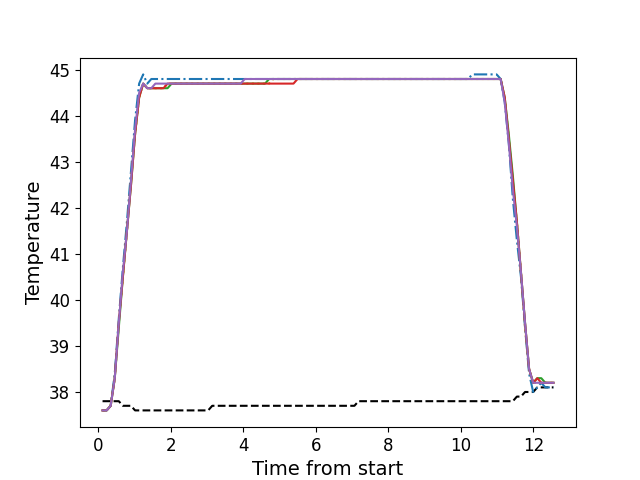

The data file committed next to this chart (first rows):
, times, neutral, z1, z2, z3, z4, z5
0, 0.1136, 37.8, 37.6, 37.6, 37.6, 37.6, 37.6
1, 0.2262, 37.8, 37.6, 37.6, 37.6, 37.6, 37.6
2, 0.3379, 37.8, 37.7, 37.7, 37.7, 37.7, 37.7
3, 0.4505, 37.8, 38.4, 38.3, 38.3, 38.3, 38.3
4, 0.5621, 37.8, 39.6, 39.5, 39.4, 39.5, 39.5
5, 0.6745, 37.7, 40.7, 40.5, 40.5, 40.5, 40.6
6, 0.7863, 37.7, 41.7, 41.5, 41.5, 41.5, 41.5
7, 0.8989, 37.7, 42.8, 42.6, 42.5, 42.5, 42.6
8, 1.011, 37.6, 43.9, 43.6, 43.6, 43.6, 43.7
9, 1.123, 37.6, 44.7, 44.4, 44.4, 44.4, 44.5
10, 1.235, 37.6, 44.9, 44.7, 44.7, 44.7, 44.7
11, 1.347, 37.6, 44.7, 44.6, 44.6, 44.6, 44.6
12, 1.459, 37.6, 44.8, 44.6, 44.6, 44.6, 44.6
13, 1.571, 37.6, 44.8, 44.6, 44.6, 44.6, 44.7
14, 1.684, 37.6, 44.8, 44.6, 44.6, 44.6, 44.7
15, 1.795, 37.6, 44.8, 44.6, 44.6, 44.6, 44.7
16, 1.907, 37.6, 44.8, 44.7, 44.6, 44.7, 44.7
17, 2.019, 37.6, 44.8, 44.7, 44.7, 44.7, 44.7
18, 2.132, 37.6, 44.8, 44.7, 44.7, 44.7, 44.7
19, 2.243, 37.6, 44.8, 44.7, 44.7, 44.7, 44.7
20, 2.356, 37.6, 44.8, 44.7, 44.7, 44.7, 44.7
21, 2.467, 37.6, 44.8, 44.7, 44.7, 44.7, 44.7
22, 2.579, 37.6, 44.8, 44.7, 44.7, 44.7, 44.7
23, 2.692, 37.6, 44.8, 44.7, 44.7, 44.7, 44.7
24, 2.803, 37.6, 44.8, 44.7, 44.7, 44.7, 44.7
25, 2.916, 37.6, 44.8, 44.7, 44.7, 44.7, 44.7
26, 3.027, 37.6, 44.8, 44.7, 44.7, 44.7, 44.7
27, 3.14, 37.7, 44.8, 44.7, 44.7, 44.7, 44.7
28, 3.252, 37.7, 44.8, 44.7, 44.7, 44.7, 44.7
29, 3.364, 37.7, 44.8, 44.7, 44.7, 44.7, 44.7
30, 3.476, 37.7, 44.8, 44.7, 44.7, 44.7, 44.7
31, 3.589, 37.7, 44.8, 44.7, 44.7, 44.7, 44.7
32, 3.7, 37.7, 44.8, 44.7, 44.7, 44.7, 44.7
33, 3.812, 37.7, 44.8, 44.7, 44.7, 44.7, 44.7
34, 3.925, 37.7, 44.8, 44.7, 44.7, 44.7, 44.7
35, 4.036, 37.7, 44.8, 44.7, 44.7, 44.7, 44.8
36, 4.148, 37.7, 44.8, 44.7, 44.7, 44.7, 44.8
37, 4.261, 37.7, 44.8, 44.7, 44.7, 44.7, 44.8
38, 4.373, 37.7, 44.8, 44.7, 44.7, 44.7, 44.8
39, 4.484, 37.7, 44.8, 44.7, 44.7, 44.7, 44.8
40, 4.597, 37.7, 44.8, 44.7, 44.7, 44.7, 44.8
41, 4.709, 37.7, 44.8, 44.7, 44.8, 44.7, 44.8
42, 4.821, 37.7, 44.8, 44.8, 44.8, 44.7, 44.8
43, 4.933, 37.7, 44.8, 44.8, 44.8, 44.7, 44.8
44, 5.046, 37.7, 44.8, 44.8, 44.8, 44.7, 44.8
45, 5.157, 37.7, 44.8, 44.8, 44.8, 44.7, 44.8
46, 5.269, 37.7, 44.8, 44.8, 44.8, 44.7, 44.8
47, 5.381, 37.7, 44.8, 44.8, 44.8, 44.7, 44.8
48, 5.493, 37.7, 44.8, 44.8, 44.8, 44.8, 44.8
49, 5.606, 37.7, 44.8, 44.8, 44.8, 44.8, 44.8
50, 5.717, 37.7, 44.8, 44.8, 44.8, 44.8, 44.8
51, 5.83, 37.7, 44.8, 44.8, 44.8, 44.8, 44.8
52, 5.942, 37.7, 44.8, 44.8, 44.8, 44.8, 44.8
53, 6.054, 37.7, 44.8, 44.8, 44.8, 44.8, 44.8
54, 6.167, 37.7, 44.8, 44.8, 44.8, 44.8, 44.8
55, 6.278, 37.7, 44.8, 44.8, 44.8, 44.8, 44.8
56, 6.39, 37.7, 44.8, 44.8, 44.8, 44.8, 44.8
57, 6.502, 37.7, 44.8, 44.8, 44.8, 44.8, 44.8
58, 6.614, 37.7, 44.8, 44.8, 44.8, 44.8, 44.8
59, 6.726, 37.7, 44.8, 44.8, 44.8, 44.8, 44.8
... 52 more rows
